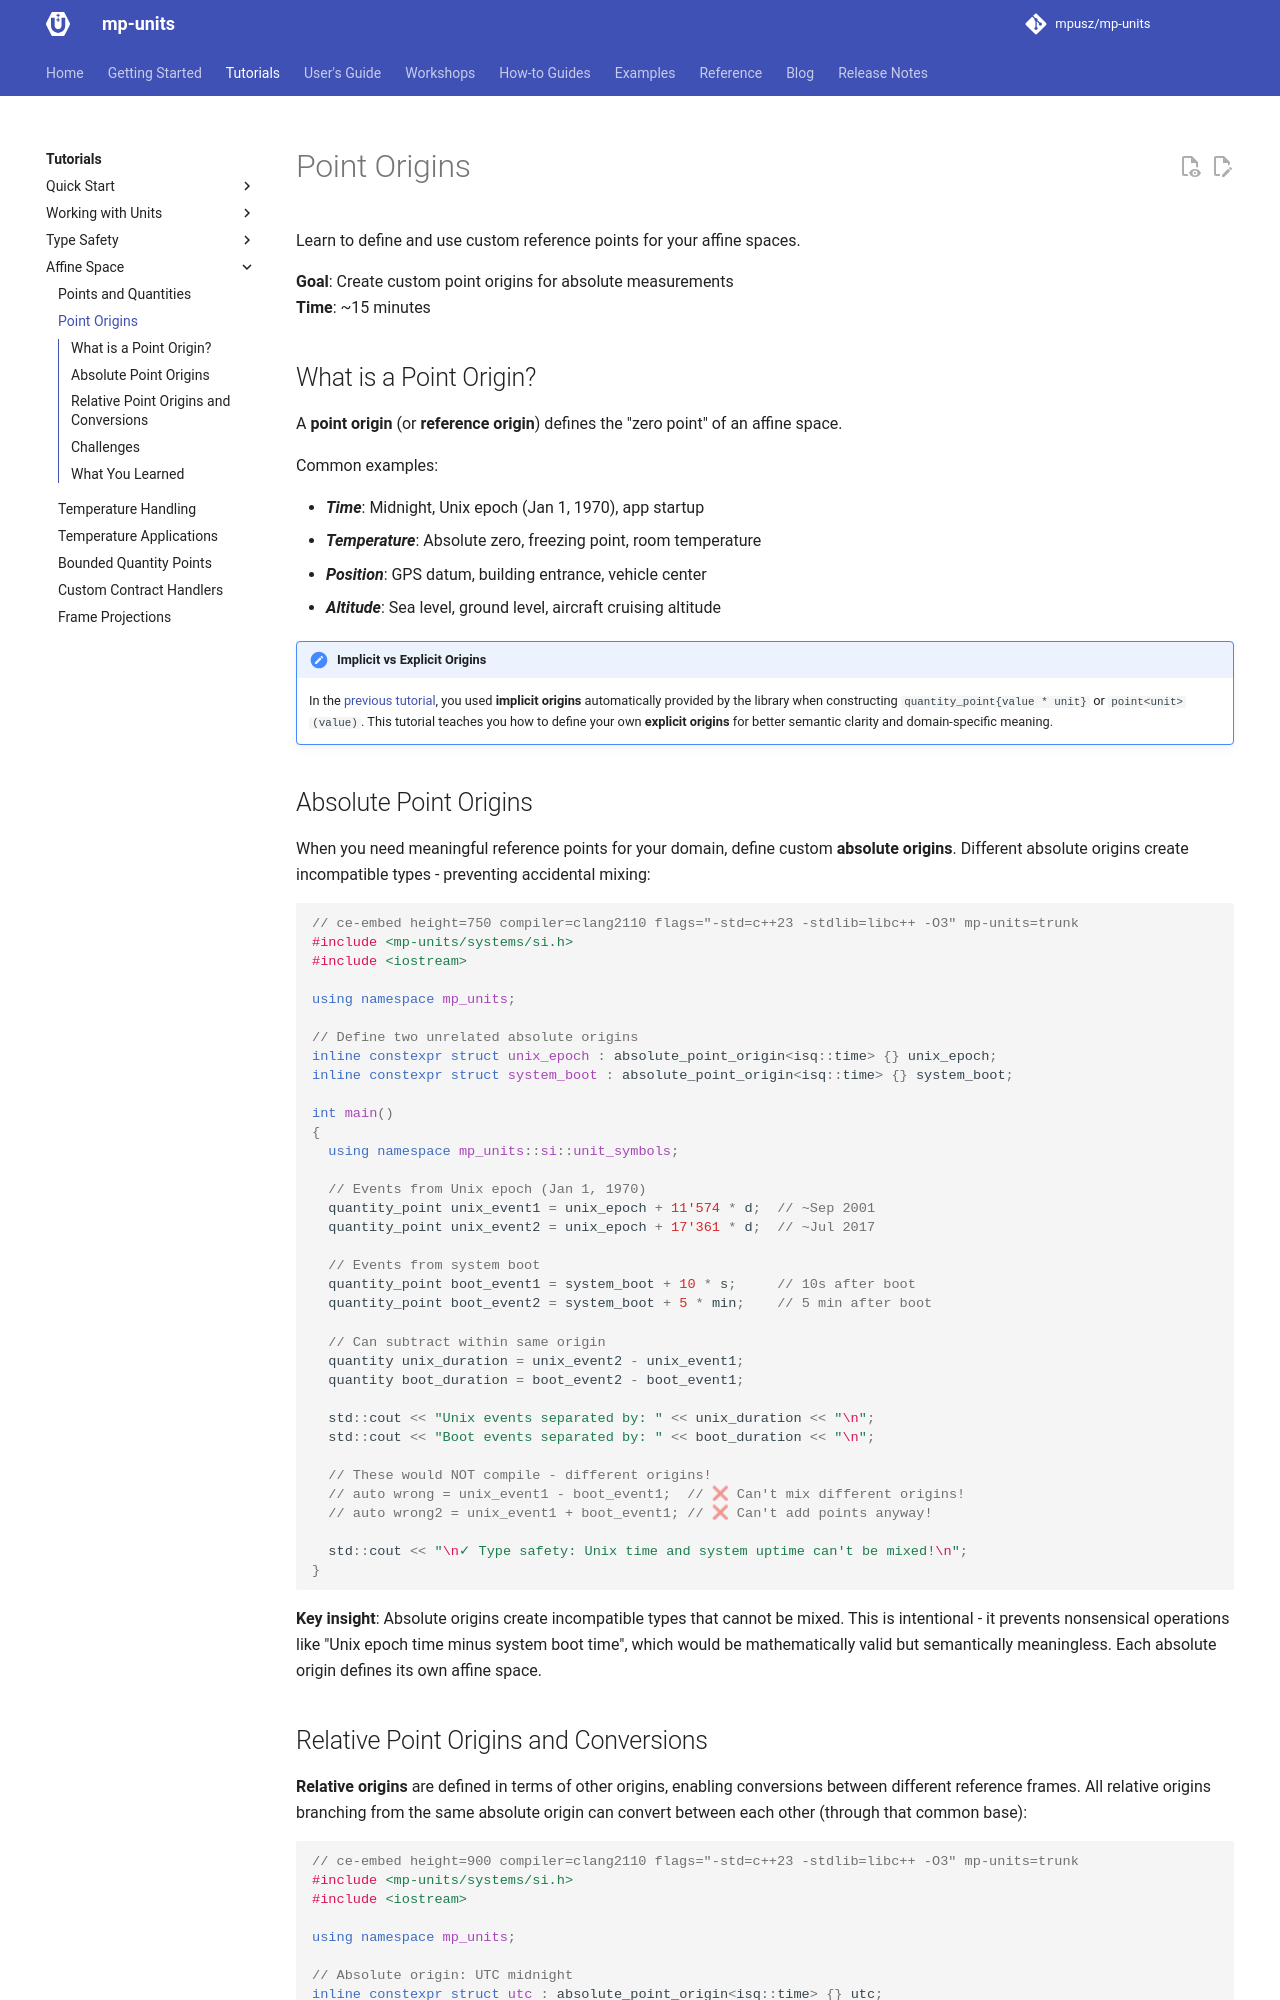

repository: RalphSteinhagen/units · page: HEAD/tutorials/affine_space/point_origins/index.html · generator: mkdocs

# Point Origins

Learn to define and use custom reference points for your affine spaces.

**Goal**: Create custom point origins for absolute measurements  
**Time**: ~15 minutes

## What is a Point Origin?

A **point origin** (or **reference origin**) defines the "zero point" of an affine space.

Common examples:

- **_Time_**: Midnight, Unix epoch (Jan 1, 1970), app startup
- **_Temperature_**: Absolute zero, freezing point, room temperature
- **_Position_**: GPS datum, building entrance, vehicle center
- **_Altitude_**: Sea level, ground level, aircraft cruising altitude

!!! note "Implicit vs Explicit Origins"

    In the [previous tutorial](points_and_quantities.md), you used **implicit origins**
    automatically provided by the library when constructing `quantity_point{value * unit}`
    or `point<unit>(value)`. This tutorial teaches you how to define your own
    **explicit origins** for better semantic clarity and domain-specific meaning.


## Absolute Point Origins

When you need meaningful reference points for your domain, define custom **absolute origins**.
Different absolute origins create incompatible types - preventing accidental mixing:

```cpp
// ce-embed height=750 compiler=clang2110 flags="-std=c++23 -stdlib=libc++ -O3" mp-units=trunk
#include <mp-units/systems/si.h>
#include <iostream>

using namespace mp_units;

// Define two unrelated absolute origins
inline constexpr struct unix_epoch final : absolute_point_origin<isq::time> {} unix_epoch;
inline constexpr struct system_boot final : absolute_point_origin<isq::time> {} system_boot;

int main()
{
  using namespace mp_units::si::unit_symbols;

  // Events from Unix epoch (Jan 1, 1970)
  quantity_point unix_event1 = unix_epoch + 11'574 * d;  // ~Sep 2001
  quantity_point unix_event2 = unix_epoch + 17'361 * d;  // ~Jul 2017

  // Events from system boot
  quantity_point boot_event1 = system_boot + 10 * s;     // 10s after boot
  quantity_point boot_event2 = system_boot + 5 * min;    // 5 min after boot

  // Can subtract within same origin
  quantity unix_duration = unix_event2 - unix_event1;
  quantity boot_duration = boot_event2 - boot_event1;

  std::cout << "Unix events separated by: " << unix_duration << "\n";
  std::cout << "Boot events separated by: " << boot_duration << "\n";

  // These would NOT compile - different origins!
  // auto wrong = unix_event1 - boot_event1;  // ❌ Can't mix different origins!
  // auto wrong2 = unix_event1 + boot_event1; // ❌ Can't add points anyway!

  std::cout << "\n✓ Type safety: Unix time and system uptime can't be mixed!\n";
}
```

**Key insight**: Absolute origins create incompatible types that cannot be mixed. This is
intentional - it prevents nonsensical operations like "Unix epoch time minus system boot
time", which would be mathematically valid but semantically meaningless. Each absolute
origin defines its own affine space.
